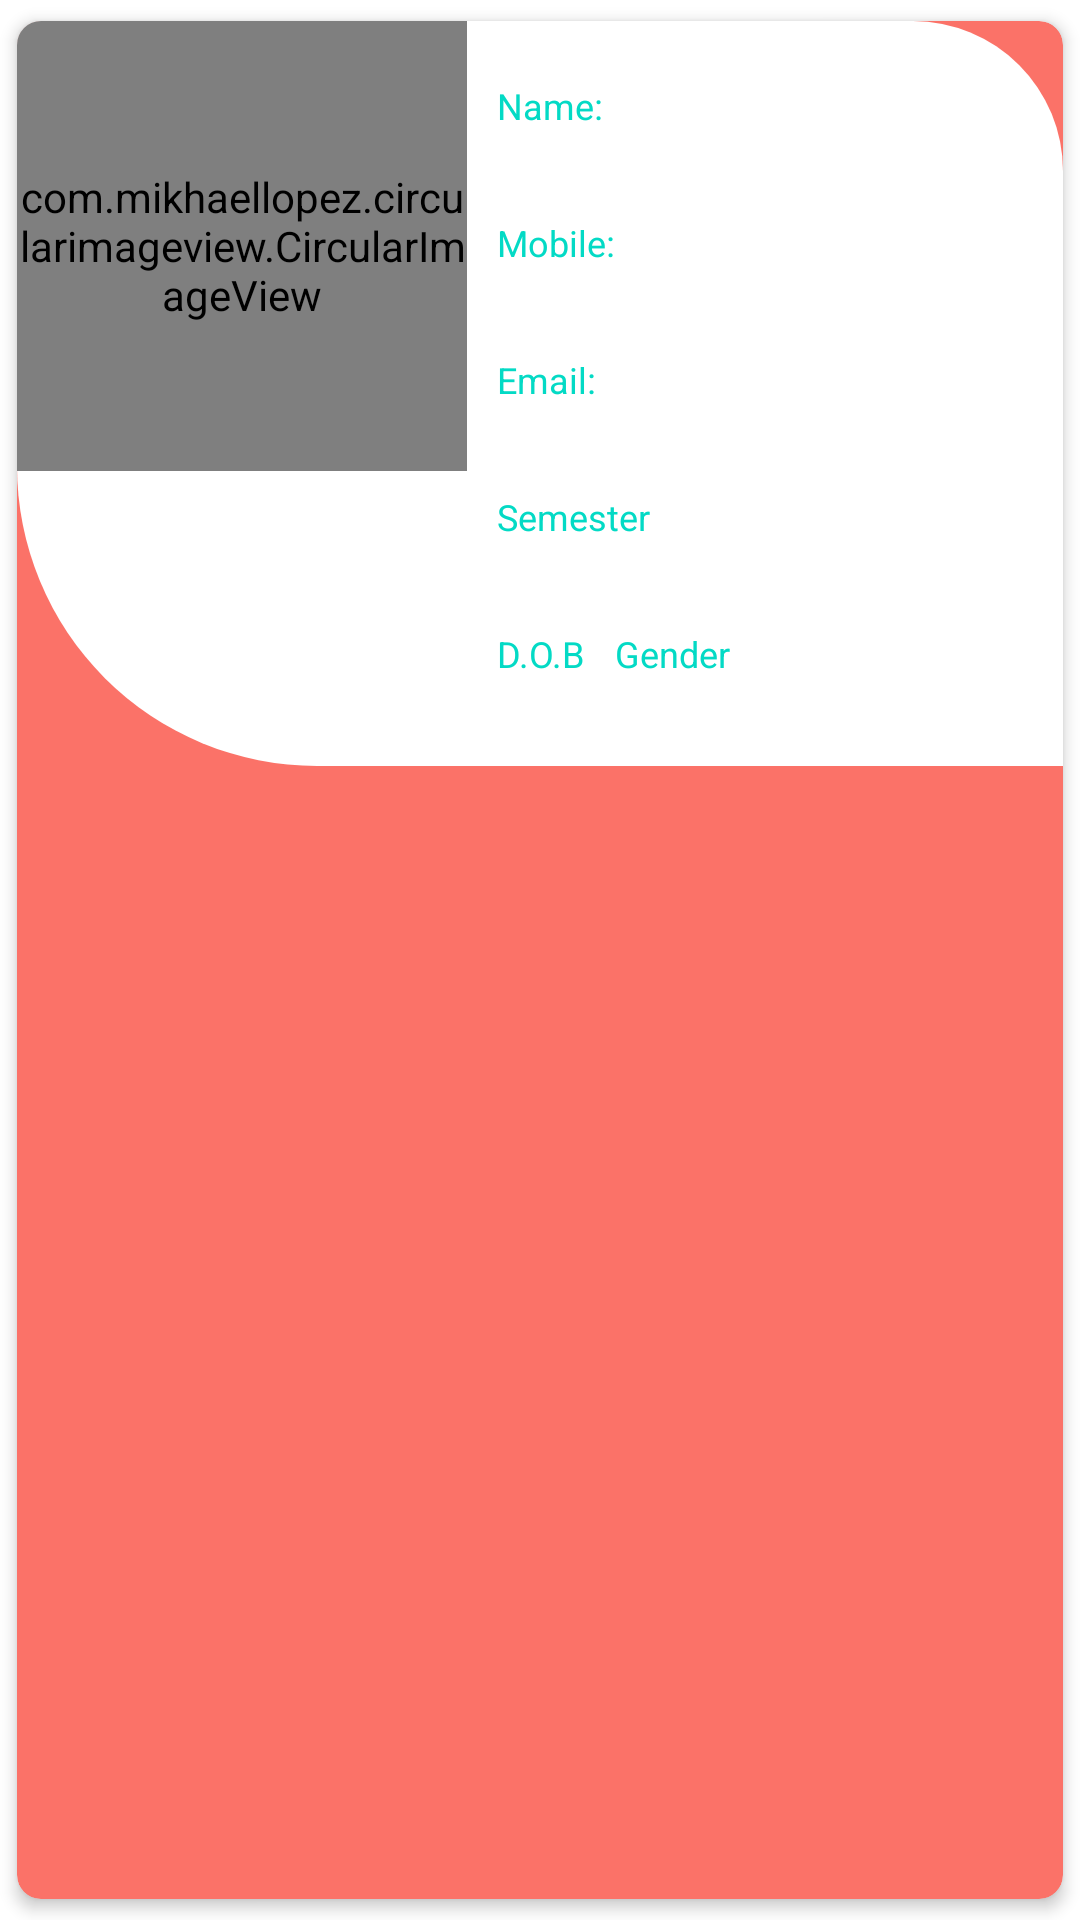

Produce the Android XML layout that renders to this screen, including the resource entries it uses.
<!-- AndroidManifest.xml: application theme Theme.Working -->
<!-- res/layout/user_item.xml -->
<?xml version="1.0" encoding="utf-8"?>
<androidx.cardview.widget.CardView xmlns:android="http://schemas.android.com/apk/res/android"
    xmlns:app="http://schemas.android.com/apk/res-auto"
    xmlns:tools="http://schemas.android.com/tools"
    android:layout_width="match_parent"
    android:layout_height="wrap_content"
    android:backgroundTint="@color/light_green"
    app:cardCornerRadius="8dp"
    app:cardElevation="3dp"
    app:cardUseCompatPadding="true">

    <androidx.constraintlayout.widget.ConstraintLayout
        android:layout_width="match_parent"
        android:layout_height="wrap_content">


        <RelativeLayout
            android:layout_width="match_parent"
            android:layout_height="match_parent"
            android:background="@drawable/left_background">

            <com.mikhaellopez.circularimageview.CircularImageView
                android:id="@+id/userImg"
                android:layout_width="150dp"
                android:layout_height="150dp"
                android:layout_alignParentTop="true"
                android:background="@color/white"
                android:scaleType="fitCenter"
                app:civ_border_color="@color/my_color"
                app:civ_border_width="4dp"
                app:civ_shadow="true"
                app:civ_shadow_color="@color/black"
                tools:src="@drawable/myimage" />

            <LinearLayout
                android:id="@+id/userNameLayout"
                android:layout_width="wrap_content"
                android:layout_height="wrap_content"
                android:layout_alignParentTop="true"
                android:layout_marginLeft="10dp"
                android:layout_marginTop="20dp"
                android:layout_toRightOf="@id/userImg"
                android:orientation="vertical">

                <TextView
                    android:id="@+id/nameTile"
                    android:layout_width="wrap_content"
                    android:layout_height="wrap_content"
                    android:text="Name:"
                    android:textColor="@color/teal_200"
                    android:textSize="12sp"
                    android:textStyle="normal" />

                <TextView
                    android:id="@+id/usernameTxt"
                    android:layout_width="wrap_content"
                    android:layout_height="wrap_content"
                    android:layout_marginTop="3dp"
                    android:ellipsize="end"
                    android:fontFamily="@font/average_sans"
                    android:maxLines="1"
                    android:textColor="#696969"
                    android:textSize="12sp"
                    tools:text="dfjdskfjksdfkskldfksjejkjk" />
            </LinearLayout>

            <LinearLayout
                android:id="@+id/userMobileLayout"
                android:layout_width="wrap_content"
                android:layout_height="wrap_content"
                android:layout_below="@id/userNameLayout"
                android:layout_marginLeft="10dp"
                android:layout_marginTop="10dp"
                android:layout_toRightOf="@id/userImg"
                android:orientation="vertical">

                <TextView
                    android:id="@+id/mobileTile"
                    android:layout_width="wrap_content"
                    android:layout_height="wrap_content"
                    android:text="Mobile:"
                    android:textColor="@color/teal_200"
                    android:textSize="12sp"
                    android:textStyle="normal" />

                <TextView
                    android:id="@+id/userMobileTxt"
                    android:layout_width="wrap_content"
                    android:layout_height="wrap_content"
                    android:layout_marginTop="3dp"
                    android:ellipsize="end"
                    android:fontFamily="@font/average_sans"
                    android:maxLines="1"
                    android:textColor="#696969"
                    android:textSize="12sp"
                    tools:text="+9177001438393385478488587383875843" />
            </LinearLayout>

            <LinearLayout
                android:id="@+id/userEmailLayout"
                android:layout_width="wrap_content"
                android:layout_height="wrap_content"
                android:layout_below="@id/userMobileLayout"
                android:layout_marginLeft="10dp"
                android:layout_marginTop="10dp"
                android:layout_toRightOf="@id/userImg"
                android:orientation="vertical">

                <TextView
                    android:id="@+id/emailtit"
                    android:layout_width="wrap_content"
                    android:layout_height="wrap_content"
                    android:text="Email:"
                    android:textColor="@color/teal_200"
                    android:textSize="12sp"
                    android:textStyle="normal" />

                <TextView
                    android:id="@+id/userEmailTxt"
                    android:layout_width="wrap_content"
                    android:layout_height="wrap_content"
                    android:layout_marginTop="3dp"
                    android:ellipsize="end"
                    android:fontFamily="@font/average_sans"
                    android:maxLines="2"
                    android:textColor="#696969"
                    android:textSize="12sp"
                    tools:text="fjkdsdjfkkdfjkgdkldffds" />
            </LinearLayout>

            <LinearLayout
                android:id="@+id/userSemesterLayout"
                android:layout_width="wrap_content"
                android:layout_height="wrap_content"
                android:layout_below="@id/userEmailLayout"
                android:layout_marginLeft="10dp"
                android:layout_marginTop="10dp"
                android:layout_toRightOf="@id/userImg"
                android:orientation="vertical">

                <TextView
                    android:id="@+id/semesterTit"
                    android:layout_width="wrap_content"
                    android:layout_height="wrap_content"
                    android:text="Semester"
                    android:textColor="@color/teal_200"
                    android:textSize="12sp"
                    android:textStyle="normal" />

                <TextView
                    android:id="@+id/userSemesterTxt"
                    android:layout_width="wrap_content"
                    android:layout_height="wrap_content"
                    android:layout_marginTop="3dp"
                    android:ellipsize="end"
                    android:fontFamily="@font/average_sans"
                    android:maxLines="1"
                    android:textColor="#696969"
                    android:textSize="12sp"
                    tools:text="dkfdskfsklddfksfdksl" />
            </LinearLayout>

            <LinearLayout
                android:id="@+id/userDobLayout"
                android:layout_width="wrap_content"
                android:layout_height="wrap_content"
                android:layout_below="@id/userSemesterLayout"
                android:layout_marginLeft="10dp"
                android:layout_marginTop="10dp"
                android:layout_toRightOf="@id/userImg"
                android:orientation="vertical">

                <TextView
                    android:id="@+id/dobTit"
                    android:layout_width="wrap_content"
                    android:layout_height="wrap_content"
                    android:text="D.O.B"
                    android:textColor="@color/teal_200"
                    android:textSize="12sp"
                    android:textStyle="normal" />

                <TextView
                    android:id="@+id/userDobTxt"
                    android:layout_width="wrap_content"
                    android:layout_height="wrap_content"
                    android:layout_marginTop="3dp"
                    android:ellipsize="end"
                    android:fontFamily="@font/average_sans"
                    android:maxLines="1"
                    android:textColor="#696969"
                    android:textSize="12sp"
                    tools:text="dkfdskfsklddfksfdksl" />
            </LinearLayout>

            <LinearLayout
                android:id="@+id/userGenderLayout"
                android:layout_width="wrap_content"
                android:layout_height="wrap_content"
                android:layout_alignTop="@id/userDobLayout"
                android:layout_marginLeft="10dp"
                android:layout_toRightOf="@id/userDobLayout"
                android:orientation="vertical">

                <TextView
                    android:id="@+id/GenderTit"
                    android:layout_width="wrap_content"
                    android:layout_height="wrap_content"
                    android:text="Gender"
                    android:textColor="@color/teal_200"
                    android:textSize="12sp"
                    android:textStyle="normal" />

                <TextView
                    android:id="@+id/userGenderTxt"
                    android:layout_width="wrap_content"
                    android:layout_height="wrap_content"
                    android:layout_marginTop="3dp"
                    android:ellipsize="end"
                    android:fontFamily="@font/average_sans"
                    android:maxLines="1"
                    android:textColor="#696969"
                    android:textSize="12sp"
                    tools:text="dkfdskfsklddfksfdksl" />
            </LinearLayout>

            <View
                android:layout_width="match_parent"
                android:layout_height="10dp"
                android:layout_below="@id/userDobLayout" />
        </RelativeLayout>
    </androidx.constraintlayout.widget.ConstraintLayout>
</androidx.cardview.widget.CardView>
<!-- resources referenced by this layout -->
<resources>
  <color name="black">#FF000000</color>
  <color name="light_green">#fb7268</color>
  <color name="my_color">#fb7268</color>
  <color name="teal_200">#FF03DAC5</color>
  <color name="white">#FFFFFFFF</color>
  <!-- drawable left_background (drawable) -->
  <?xml version="1.0" encoding="utf-8"?>
  <shape xmlns:android="http://schemas.android.com/apk/res/android"
      android:shape="rectangle">
      <corners
          android:bottomLeftRadius="100dp"
          android:topRightRadius="50dp" />
      <gradient
          android:angle="270"
          android:endColor="@color/white"
          android:startColor="@color/white" />
  </shape>
  <!-- drawable myimage: png bitmap (drawable-v24, 77521 bytes) -->
  <style name="Theme.Working" parent="Theme.MaterialComponents.DayNight.DarkActionBar">
          
          <item name="colorPrimary">@color/my_color</item>
          <item name="colorPrimaryVariant">@color/my_color</item>
          <item name="colorOnPrimary">@color/white</item>
          
          <item name="colorSecondary">@color/teal_200</item>
          <item name="colorSecondaryVariant">@color/teal_700</item>
          <item name="colorOnSecondary">@color/black</item>
          
          <item name="android:statusBarColor" tools:targetApi="l">@color/my_color</item>
          
      </style>
  <color name="teal_700">#FF018786</color>
</resources>
